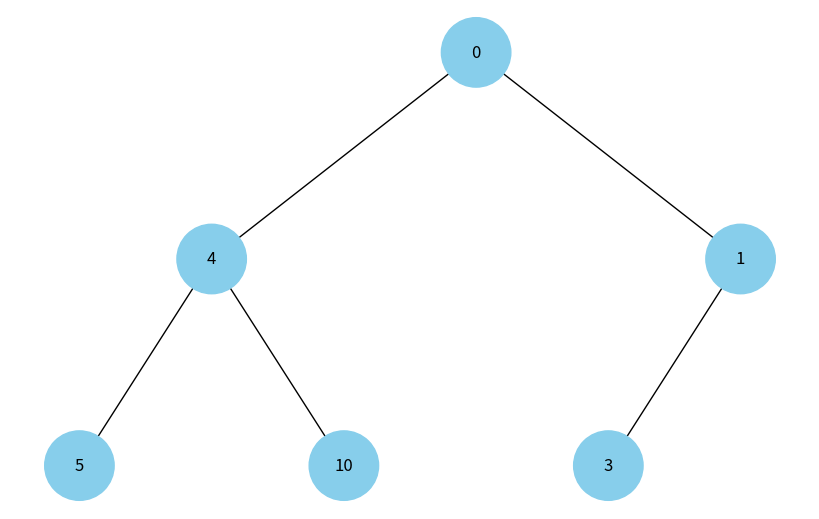
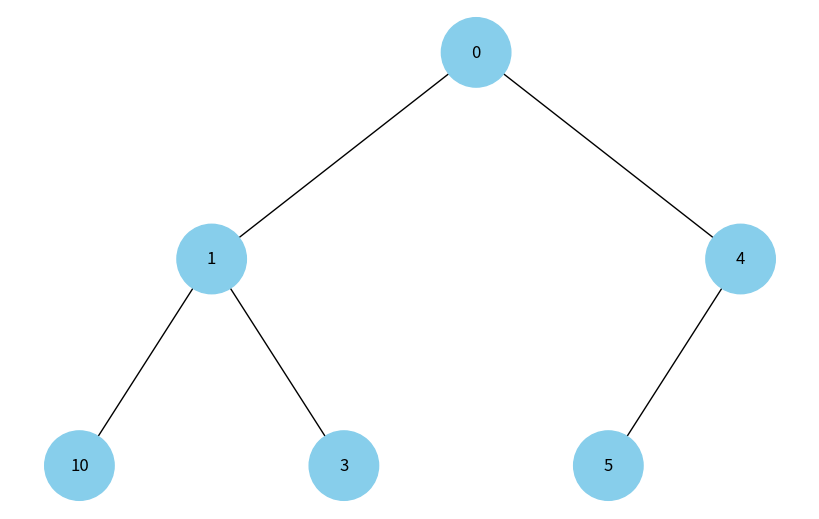
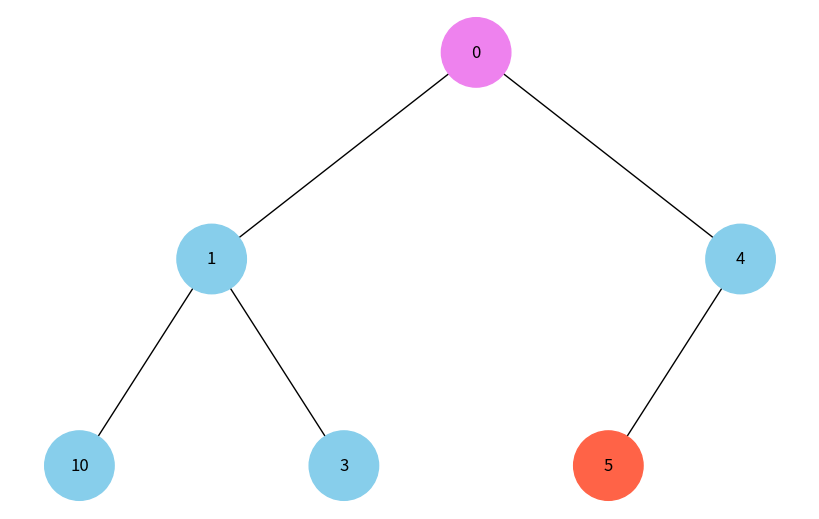

Write Python code to recreate these figures, in order.
import uuid
import heapq
import networkx as nx
import matplotlib.pyplot as plt
from typing import Callable, Optional, List, Any

class Node:
    def __init__(self, key, color="skyblue"):
        self.left = None
        self.right = None
        self.val = key
        self.color = color
        self.id = str(uuid.uuid4())

def add_edges(graph, node, pos, x=0, y=0, layer=1):
    if not node:
        return graph

    graph.add_node(node.id, color=node.color, label=node.val)

    if node.left:
        lx = x - 1 / 2**layer
        graph.add_edge(node.id, node.left.id)
        pos[node.left.id] = (lx, y - 1)
        add_edges(graph, node.left, pos, x=lx, y=y - 1, layer=layer + 1)

    if node.right:
        rx = x + 1 / 2**layer
        graph.add_edge(node.id, node.right.id)
        pos[node.right.id] = (rx, y - 1)
        add_edges(graph, node.right, pos, x=rx, y=y - 1, layer=layer + 1)

    return graph

def draw_tree(tree_root):
    tree = nx.DiGraph()
    pos = {tree_root.id: (0, 0)}
    add_edges(tree, tree_root, pos)

    colors = [data["color"] for _, data in tree.nodes(data=True)]
    labels = {n: data["label"] for n, data in tree.nodes(data=True)}

    plt.figure(figsize=(8, 5))
    nx.draw(tree, pos=pos, labels=labels, arrows=False, node_size=2500, node_color=colors)
    plt.tight_layout()
    plt.show()

def build_tree_from_heap(heap: List[Any], color_fn: Optional[Callable[[int, Any], str]] = None) -> Optional[Node]:
    if not heap:
        return None
    nodes = [Node(val, color=(color_fn(i, val) if color_fn else "skyblue")) for i, val in enumerate(heap)]
    for i, node in enumerate(nodes):
        li = 2 * i + 1
        ri = 2 * i + 2
        if li < len(nodes):
            node.left = nodes[li]
        if ri < len(nodes):
            node.right = nodes[ri]
    return nodes[0]

def draw_heap(heap: List[Any], color_fn: Optional[Callable[[int, Any], str]] = None) -> None:
    root = build_tree_from_heap(heap, color_fn=color_fn)
    if root is None:
        raise ValueError("Купа порожня")
    draw_tree(root)

# ---- Демонстрація ----
if __name__ == "__main__":
    # Візуалізація бінарного дерева
    root = Node(0)
    root.left = Node(4)
    root.left.left = Node(5)
    root.left.right = Node(10)
    root.right = Node(1)
    root.right.left = Node(3)
    draw_tree(root)

    # Візуалізація купи
    arr = [4, 10, 5, 1, 3, 0]
    heapq.heapify(arr)  # мін-купа
    draw_heap(arr)

    # Підсвічування кореня й останнього індексу
    def my_colors(i, val):
        if i == 0:
            return "violet"
        if i == len(arr) - 1:
            return "tomato"
        return "skyblue"
    draw_heap(arr, color_fn=my_colors)
